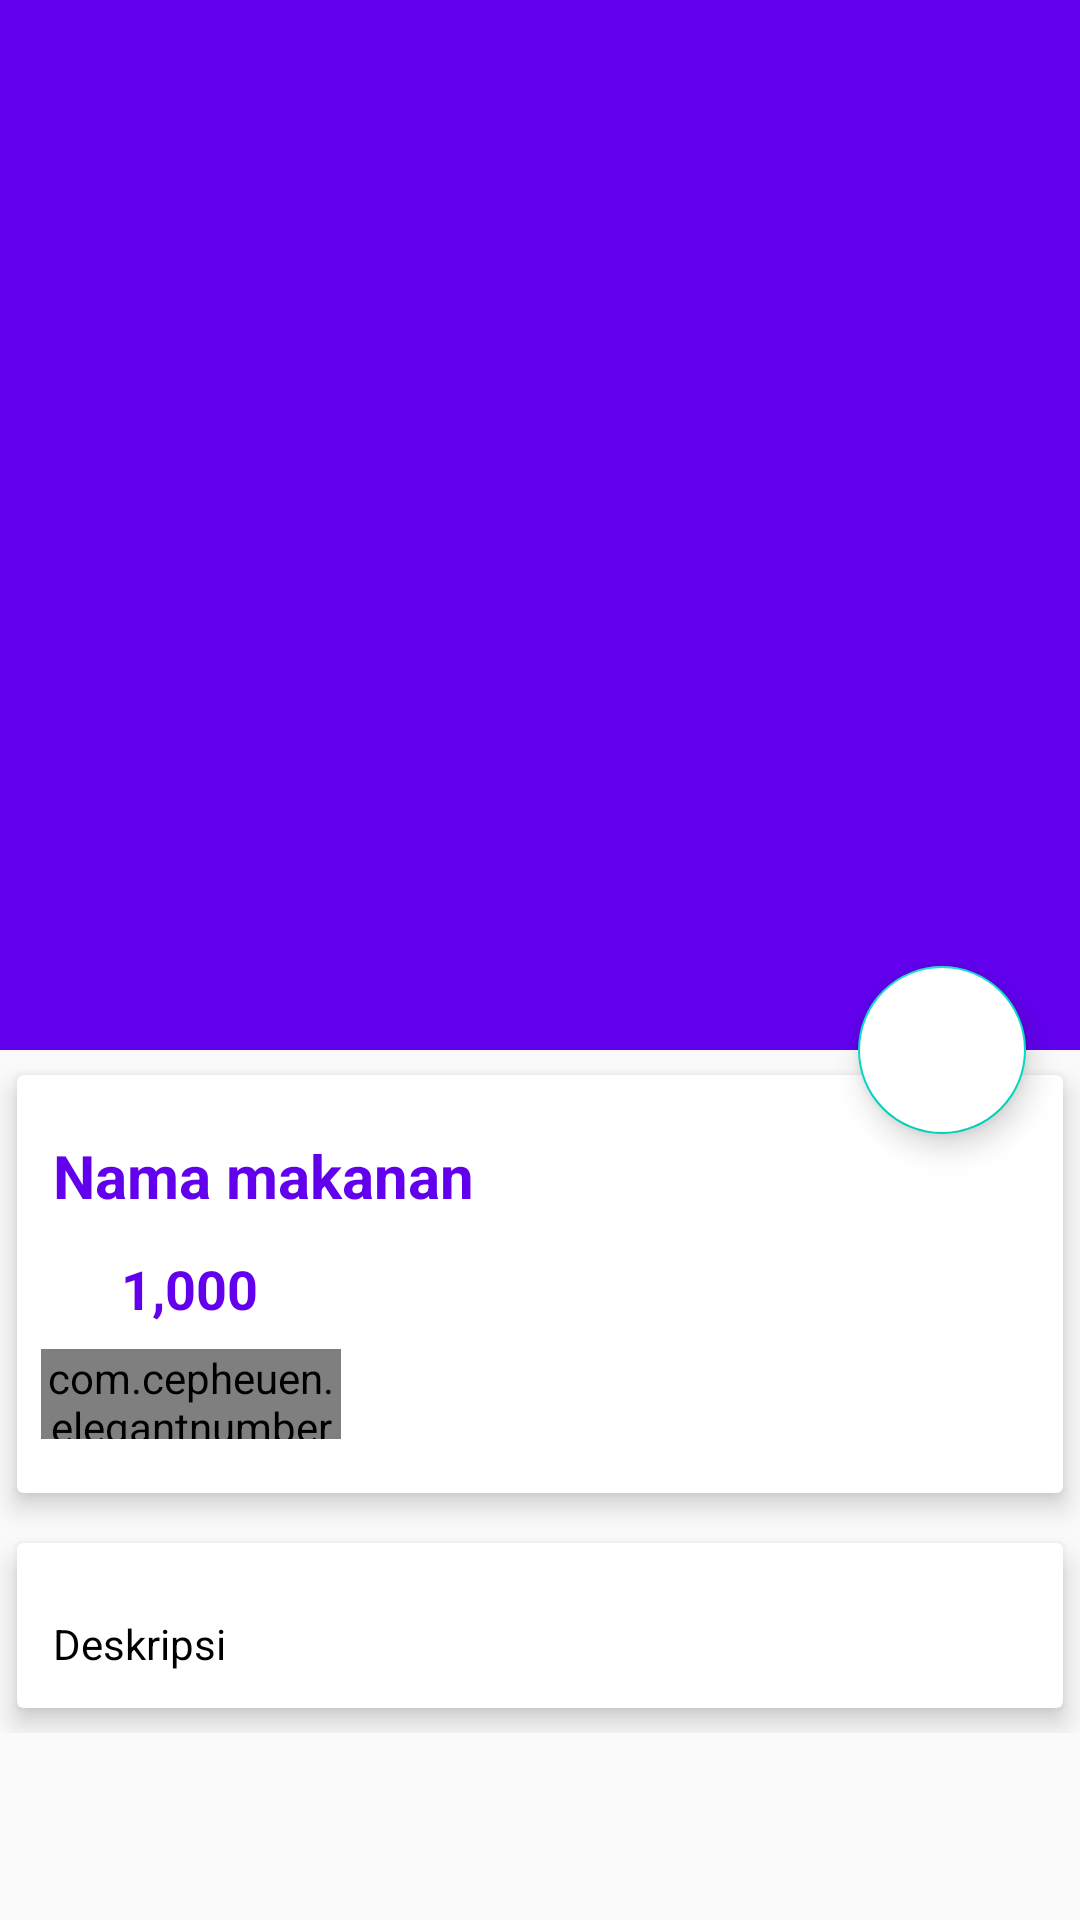

Layout XML and referenced resources for this Android screen:
<!-- AndroidManifest.xml: application theme AppTheme -->
<!-- res/layout/activity_food_detail.xml -->
<?xml version="1.0" encoding="utf-8"?>
<android.support.design.widget.CoordinatorLayout xmlns:android="http://schemas.android.com/apk/res/android"
    xmlns:app="http://schemas.android.com/apk/res-auto"
    xmlns:tools="http://schemas.android.com/tools"
    android:layout_width="match_parent"
    android:layout_height="match_parent"
    tools:context="com.example.example.prekjutelulas.FoodDetail">



    <android.support.design.widget.AppBarLayout
        android:id="@+id/app_bar_layout"
        android:layout_width="match_parent"
        android:layout_height="wrap_content"
        android:theme="@style/ThemeOverlay.AppCompat.Dark.ActionBar"
        android:fitsSystemWindows="true"
        >

        <android.support.design.widget.CollapsingToolbarLayout
            android:id="@+id/collapsing"
            android:layout_width="match_parent"
            android:layout_height="350dp"
            android:fitsSystemWindows="true"
            app:layout_scrollFlags="scroll|exitUntilCollapsed"
            app:contentScrim="#0e0d0e"
            app:expandedTitleTextAppearance="@android:color/transparent"
            >

            <ImageView
                android:id="@+id/img_food"
                android:layout_width="match_parent"
                android:layout_height="match_parent"
                android:contentDescription="@null"
                android:scaleType="centerCrop"
                app:layout_collapseMode="parallax"
                />

            <android.support.v7.widget.Toolbar
                android:id="@+id/toolbar"
                android:title="Nama Makanan"
                android:layout_width="match_parent"
                android:layout_height="?attr/actionBarSize"
                app:popupTheme="@style/ThemeOverlay.AppCompat.Light"
                app:layout_collapseMode="parallax"
                >

            </android.support.v7.widget.Toolbar>

        </android.support.design.widget.CollapsingToolbarLayout>
    </android.support.design.widget.AppBarLayout>

    <android.support.design.widget.FloatingActionButton
        android:id="@+id/btnCart"
        android:src="@drawable/ic_shopping_cart_black_24dp"
        android:backgroundTint="@android:color/white"
        android:layout_width="wrap_content"
        android:layout_height="wrap_content"
        app:elevation="6dp"
        app:pressedTranslationZ="12dp"
        app:layout_anchor="@id/app_bar_layout"
        app:layout_anchorGravity="bottom|right|end"
        app:useCompatPadding="true"
        />

    <android.support.v4.widget.NestedScrollView
        android:id="@+id/nestedScrollView"
        android:clipToPadding="false"
        android:layout_width="match_parent"
        android:layout_height="wrap_content"
        app:layout_behavior="@string/appbar_scrolling_view_behavior"
        >

        <LinearLayout
            android:orientation="vertical"
            android:layout_width="match_parent"
            android:layout_height="wrap_content">

            <android.support.v7.widget.CardView
                android:layout_width="match_parent"
                android:layout_height="wrap_content"
                app:cardElevation="5dp"
                app:cardUseCompatPadding="true"
                >

                <LinearLayout
                    android:orientation="vertical"
                    android:layout_width="match_parent"
                    android:layout_height="wrap_content">

                    <TextView
                        android:id="@+id/food_name"
                        android:layout_marginTop="8dp"
                        android:padding="12dp"
                        android:text="Nama makanan"
                        android:textColor="@color/colorPrimary"
                        android:textSize="20sp"
                        android:textStyle="bold"
                        android:layout_width="wrap_content"
                        android:layout_height="wrap_content" />

                    <LinearLayout
                        android:id="@+id/layout_Price"
                        android:orientation="horizontal"
                        android:layout_width="match_parent"
                        android:layout_height="wrap_content">

                        <ImageView
                            android:src="@drawable/ic_attach_money_black_24dp"
                            android:layout_weight="1"
                            android:layout_width="0dp"
                            android:layout_height="wrap_content" />

                        <TextView
                            android:id="@+id/food_price"
                            android:text="1,000"
                            android:textColor="@color/colorPrimary"
                            android:textSize="18sp"
                            android:textStyle="bold"
                            android:layout_width="0dp"
                            android:layout_weight="9"
                            android:layout_height="wrap_content" />

                    </LinearLayout>

                    <com.cepheuen.elegantnumberbutton.view.ElegantNumberButton
                        android:layout_width="100dp"
                        android:layout_height="30dp"
                        android:id="@+id/number_button"
                        android:layout_marginTop="8dp"
                        android:layout_marginLeft="8dp"
                        android:layout_marginBottom="18dp"
                        app:textSize="8sp"
                        app:backGroundColor="@color/colorAccent"
                        app:initialNumber="1"
                        app:finalNumber="99"
                        />

                </LinearLayout>

            </android.support.v7.widget.CardView>

            <android.support.v7.widget.CardView
                app:cardElevation="5dp"
                app:cardUseCompatPadding="true"
                android:layout_width="match_parent"
                android:layout_height="wrap_content">

                <TextView
                    android:id="@+id/food_description"
                    android:layout_marginTop="12dp"
                    android:lineSpacingMultiplier="1.5"
                    android:padding="12dp"
                    android:text="Deskripsi"
                    android:textColor="@android:color/black"
                    android:textSize="14sp"
                    android:layout_width="wrap_content"
                    android:layout_height="wrap_content" />

            </android.support.v7.widget.CardView>

        </LinearLayout>

    </android.support.v4.widget.NestedScrollView>





</android.support.design.widget.CoordinatorLayout>
<!-- resources referenced by this layout -->
<resources>
  <style name="AppTheme" parent="Theme.AppCompat.Light.DarkActionBar">
          
          <item name="colorPrimary">@color/colorPrimary</item>
          <item name="colorPrimaryDark">@color/colorPrimaryDark</item>
          <item name="colorAccent">@color/colorAccent</item>
      </style>
  <!-- not gathered from this repository: default colours our renderer supplied (Android Studio template values) -->
  <color name="colorPrimary">#FF6200EE</color>
  <color name="colorPrimaryDark">#FF3700B3</color>
  <color name="colorAccent">#FF03DAC5</color>
</resources>
